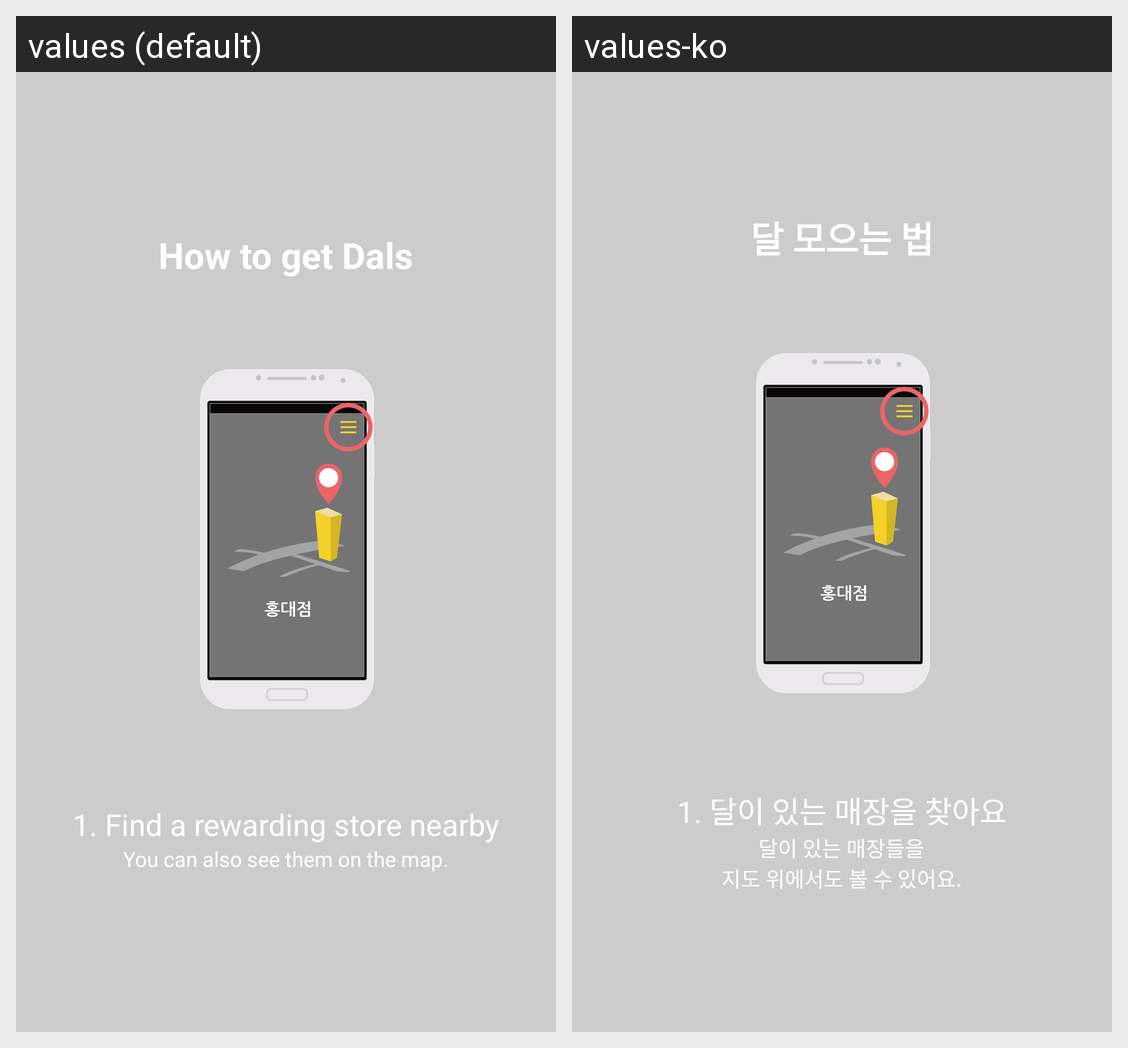

This grid shows one Android layout under two languages. Give, for every string resource on the screen, its name, the default text and each shown locale's text.
Android screen res/layout/fragment_checkin_guide_shop.xml rendered under 2 locales, left to right: values (default), values-ko. Device: Nexus 5 (rendered at 1080×1920; each locale shown at half size, 540×960, under a caption strip naming it); theme AppTheme.
Strings drawn on this screen, with the default value and each locale's value (text and hints the layout hard-codes, and strings that could not be matched under every locale, appear in the picture but are not listed):

how_to_get_dals
  values: How to get Dals
  values-ko: 달 모으는 법

guide_checkin_shop
  values: 1. Find a rewarding store nearby
  values-ko: 1. 달이 있는 매장을 찾아요

guide_checkin_shop_detail
  values: You can also see them on the map.
  values-ko: 달이 있는 매장들을
      지도 위에서도 볼 수 있어요.
